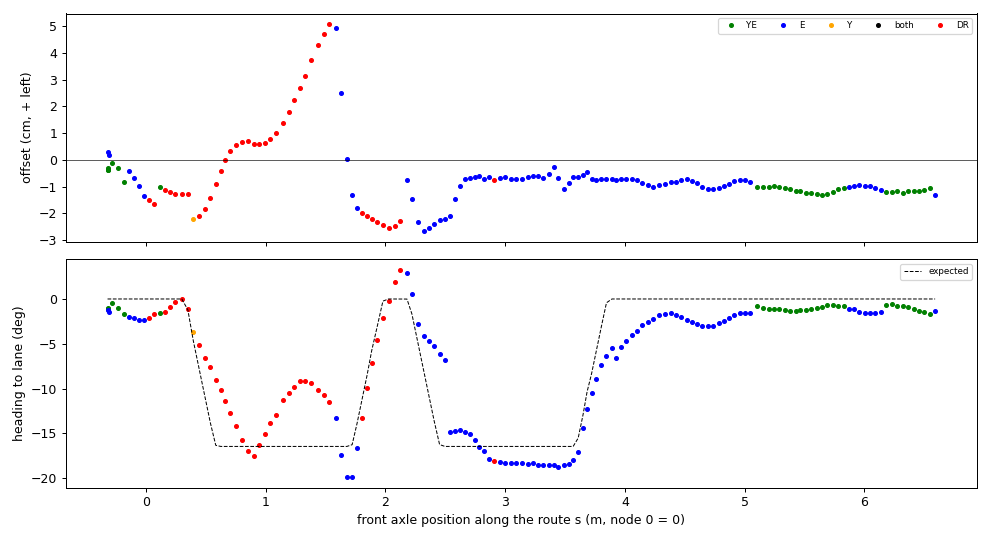

Values plotted in this chart, from the file beside it:
t, s, d_cm, h_deg, h_exp_deg, src, dr_m
1795044625, -0.320, -0.37, -1.08, 0.00, YE, 0.000
1795044625, -0.320, -0.39, -1.01, 0.00, YE, 0.000
1795044626, -0.320, -0.32, -1.10, 0.00, YE, 0.000
1795044626, -0.320, 0.27, -1.21, 0.00, E, 0.000
1795044626, -0.314, -0.34, -1.07, 0.00, YE, 0.000
1795044626, -0.309, 0.16, -1.40, 0.00, E, 0.000
1795044627, -0.285, -0.13, -0.49, 0.00, YE, 0.000
1795044627, -0.237, -0.29, -1.00, 0.00, YE, 0.000
1795044627, -0.187, -0.83, -1.63, 0.00, YE, 0.000
1795044627, -0.143, -0.44, -1.96, 0.00, E, 0.000
1795044628, -0.101, -0.67, -2.10, 0.00, E, 0.000
1795044628, -0.060, -0.98, -2.30, 0.00, E, 0.000
1795044628, -0.015, -1.34, -2.34, 0.00, E, 0.000
1795044628, 0.025, -1.50, -2.09, 0.00, zone, 0.040
1795044629, 0.067, -1.65, -1.70, 0.00, zone, 0.082
1795044629, 0.115, -1.02, -1.59, 0.00, YE, 0.000
1795044629, 0.157, -1.13, -1.45, 0.00, zone, 0.043
1795044629, 0.201, -1.22, -0.87, 0.00, zone, 0.087
1795044629, 0.245, -1.27, -0.29, 0.00, zone, 0.131
1795044630, 0.300, -1.28, 0.00, 0.00, zone, 0.185
1795044630, 0.351, -1.28, -1.13, -1.21, zone, 0.236
1795044630, 0.396, -2.21, -3.64, -4.66, Y, 0.000
1795044630, 0.442, -2.09, -5.17, -7.62, none, 0.046
1795044631, 0.497, -1.83, -6.54, -11.15, none, 0.101
1795044631, 0.539, -1.44, -7.61, -13.83, none, 0.143
1795044631, 0.584, -0.89, -8.99, -16.33, none, 0.188
1795044631, 0.625, -0.42, -10.12, -16.46, none, 0.229
1795044631, 0.662, -0.02, -11.36, -16.46, none, 0.266
1795044632, 0.704, 0.32, -12.78, -16.46, none, 0.308
1795044632, 0.755, 0.55, -14.15, -16.46, none, 0.358
1795044632, 0.801, 0.68, -15.71, -16.46, none, 0.405
1795044632, 0.852, 0.69, -16.98, -16.46, none, 0.456
1795044633, 0.901, 0.61, -17.49, -16.46, none, 0.505
1795044633, 0.947, 0.57, -16.27, -16.46, none, 0.551
1795044633, 0.994, 0.63, -15.08, -16.46, none, 0.598
1795044633, 1.035, 0.77, -13.84, -16.46, none, 0.639
1795044633, 1.085, 1.00, -12.90, -16.46, none, 0.689
1795044634, 1.142, 1.37, -11.24, -16.46, none, 0.746
1795044634, 1.192, 1.80, -10.45, -16.46, none, 0.796
1795044634, 1.241, 2.24, -9.78, -16.46, none, 0.845
1795044634, 1.289, 2.70, -9.20, -16.46, none, 0.893
1795044635, 1.332, 3.15, -9.17, -16.46, none, 0.936
1795044635, 1.379, 3.74, -9.37, -16.46, none, 0.983
1795044635, 1.435, 4.29, -10.11, -16.46, none, 1.039
1795044635, 1.484, 4.70, -10.72, -16.46, none, 1.088
1795044635, 1.532, 5.09, -11.51, -16.46, wait, 1.136
1795044636, 1.587, 4.93, -13.26, -16.46, E, 0.000
1795044636, 1.631, 2.51, -17.44, -16.46, E, 0.000
1795044636, 1.679, 0.02, -19.89, -16.46, E, 0.000
1795044636, 1.722, -1.33, -19.89, -16.26, E, 0.000
1795044637, 1.763, -1.81, -16.64, -13.90, E, 0.000
1795044637, 1.805, -1.98, -13.27, -11.24, none, 0.041
1795044637, 1.848, -2.11, -9.88, -8.46, none, 0.085
1795044637, 1.886, -2.21, -7.11, -5.77, none, 0.123
1795044638, 1.930, -2.31, -4.58, -3.22, none, 0.166
1795044638, 1.980, -2.44, -2.08, -0.24, none, 0.216
1795044638, 2.027, -2.54, -0.27, 0.00, none, 0.264
1795044638, 2.078, -2.47, 1.88, 0.00, none, 0.315
1795044638, 2.124, -2.29, 3.25, 0.00, wait, 0.361
1795044639, 2.181, -0.76, 2.89, -0.01, E, 0.000
... 100 more rows
